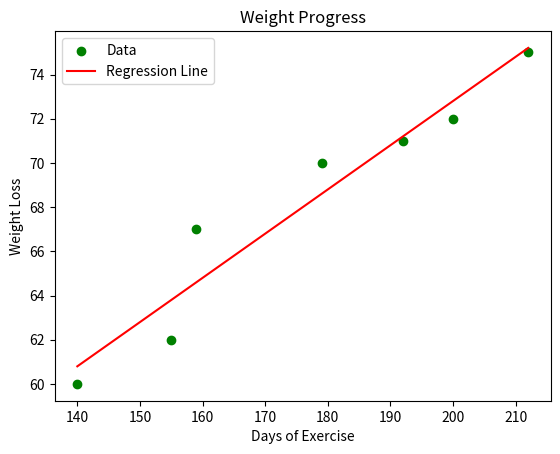

Reproduce this figure in Python.
import matplotlib.pyplot as plt
import numpy as np
from scipy.stats import linregress

daysOfExercise = np.array([140,155,159,179,192,200,212])
weight = np.array([60,62,67,70,71,72,75])

slope, intercept, r_value, p_value, std_err = linregress(daysOfExercise, weight)

print(f"Slope: {slope}")
print(f"Intercept: {intercept}")
print(f"R_squared: {r_value**2}")

reg_line = slope * daysOfExercise + intercept

plt.scatter(daysOfExercise, weight, color = 'green', label = 'Data')
plt.plot(daysOfExercise, reg_line, color = 'red', label = 'Regression Line')

plt.xlabel('Days of Exercise')
plt.ylabel('Weight Loss')
plt.title('Weight Progress')
plt.legend()

plt.show()